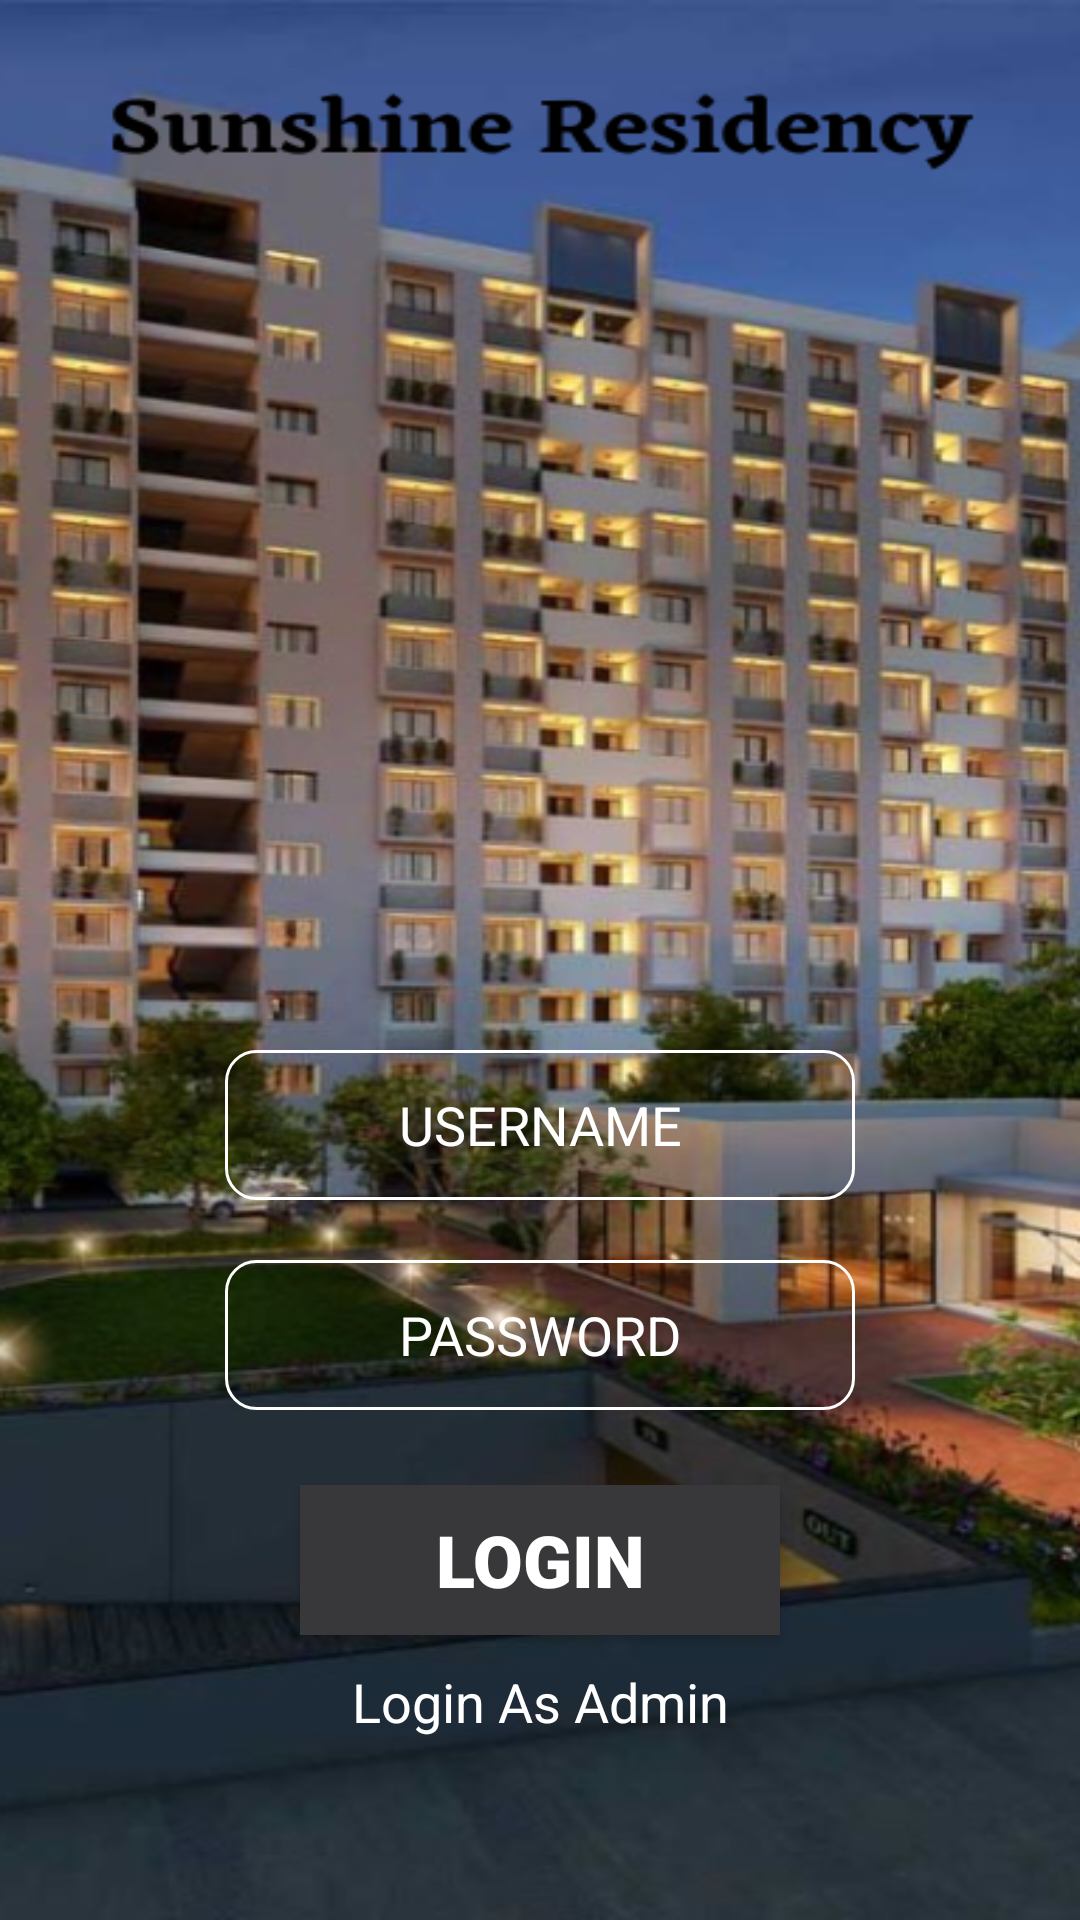

Here is an Android app screen rendered from its layout file. Give the layout XML and the strings, colors and styles it references.
<!-- AndroidManifest.xml: application theme Theme.SocityApp -->
<!-- res/layout/activity_login.xml -->
<?xml version="1.0" encoding="utf-8"?>
<LinearLayout xmlns:android="http://schemas.android.com/apk/res/android"
    xmlns:app="http://schemas.android.com/apk/res-auto"
    xmlns:tools="http://schemas.android.com/tools"
    android:layout_width="match_parent"
    android:layout_height="match_parent"
    tools:context=".LoginActivity"
    android:orientation="vertical"
    android:background="@drawable/elegancerecidency">
    <EditText
        android:layout_width="match_parent"
        android:layout_height="50dp"
        android:id="@+id/edno6"
        android:hint="USERNAME"
        android:layout_marginLeft="75dp"
        android:layout_marginRight="75dp"
        android:layout_marginTop="350dp"
        android:background="@drawable/shape"
        android:gravity="center"
        android:textColor="#FFFFFF"
        android:textColorHint="#FFFFFF"/>
    <EditText
        android:layout_width="match_parent"
        android:layout_height="50dp"
        android:id="@+id/edno7"
        android:hint="PASSWORD"
        android:layout_marginLeft="75dp"
        android:layout_marginRight="75dp"
        android:layout_marginTop="20dp"
        android:background="@drawable/shape"
        android:gravity="center"
        android:inputType="textPassword"
        android:textColor="#FFFFFF"
        android:textColorHint="#FFFFFF"/>
    <Button
        android:layout_width="match_parent"
        android:layout_height="50dp"
        android:id="@+id/btnans3"
        android:text="LOGIN"
        android:layout_marginLeft="100dp"
        android:layout_marginRight="100dp"
        android:layout_marginTop="25dp"
        android:fontFamily="sans-serif-black"
        android:textSize="24sp"
        android:background="@drawable/design"
        android:textColor="#FFFFFF"/>

    <TextView
        android:layout_width="match_parent"
        android:layout_height="wrap_content"
        android:text="Login As Admin"
        android:textColor="@color/white"
        android:layout_marginTop="10dp"
        android:textSize="18sp"
        android:id="@+id/adminlogin"
        android:gravity="center"/>
</LinearLayout>
<!-- resources referenced by this layout -->
<resources>
  <!-- drawable design (drawable) -->
  <?xml version="1.0" encoding="utf-8"?>
  <shape xmlns:android="http://schemas.android.com/apk/res/android">
      <solid android:color="#38383A"/>
  </shape>
  <!-- drawable elegancerecidency: png bitmap (drawable, 437008 bytes) -->
  <!-- drawable shape (drawable) -->
  <?xml version="1.0" encoding="utf-8"?>
  <shape xmlns:android="http://schemas.android.com/apk/res/android"
      android:shape="rectangle"
      android:thickness="5dp">
      <stroke android:width="1dp"
          android:color="#FFFFFF"/>
  
      <corners android:radius="10dp"/>
  
  </shape>
  <style name="Theme.SocityApp" parent="Base.Theme.SocityApp" />
  <style name="Base.Theme.SocityApp" parent="Theme.Material3.DayNight.NoActionBar">
          
          
      </style>
  <!-- not gathered from this repository: default colours our renderer supplied (Android Studio template values) -->
  <color name="white">#FFFFFFFF</color>
</resources>
